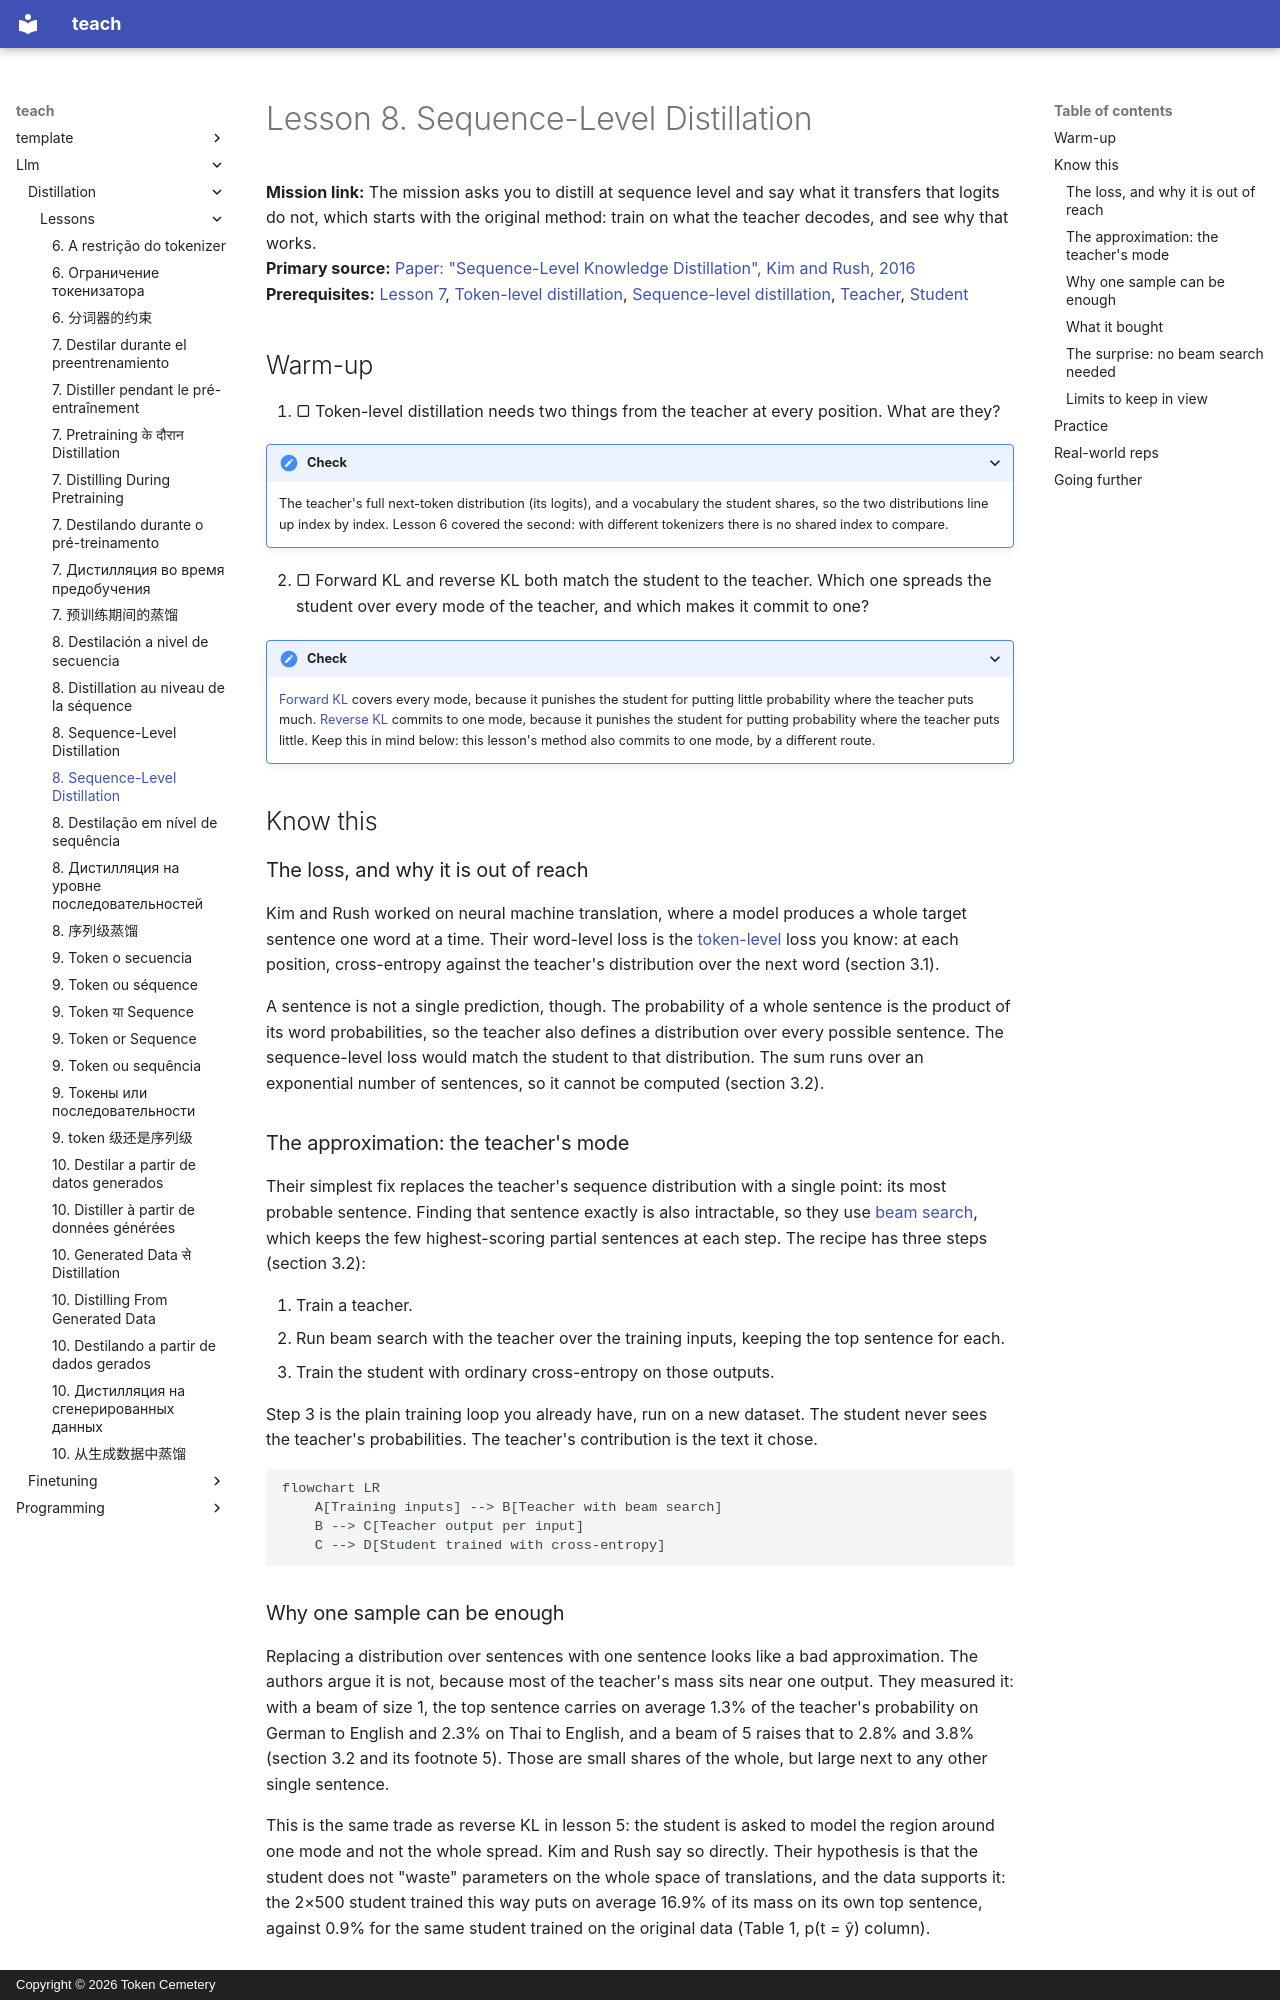

repository: TokenCemetery/teach · page: llm/distillation/lessons/0008-sequence-level-distillation/index.html · generator: mkdocs · copyright: Copyright © 2026 Token Cemetery

---
title: "8. Sequence-Level Distillation"
description: Training the student on the teacher's decoded outputs instead of on its distributions
type: lesson
---

# Lesson 8. Sequence-Level Distillation

**Mission link:** The mission asks you to distill at sequence level and say what it transfers that logits do not, which starts with the original method: train on what the teacher decodes, and see why that works.
**Primary source:** [Paper: "Sequence-Level Knowledge Distillation", Kim and Rush, 2016](https://arxiv.org/abs/1606.07947)
**Prerequisites:** [Lesson 7](0007-distilling-during-pretraining.md), [Token-level distillation](../GLOSSARY.md), [Sequence-level distillation](../GLOSSARY.md), [Teacher](../GLOSSARY.md), [Student](../GLOSSARY.md)

## Warm-up

1. ▢ Token-level distillation needs two things from the teacher at every position. What are they?

<details markdown="1"><summary>Check</summary>

The teacher's full next-token distribution (its logits), and a vocabulary the student shares, so the two distributions line up index by index. Lesson 6 covered the second: with different tokenizers there is no shared index to compare.

</details>

2. ▢ Forward KL and reverse KL both match the student to the teacher. Which one spreads the student over every mode of the teacher, and which makes it commit to one?

<details markdown="1"><summary>Check</summary>

[Forward KL](../GLOSSARY.md) covers every mode, because it punishes the student for putting little probability where the teacher puts much. [Reverse KL](../GLOSSARY.md) commits to one mode, because it punishes the student for putting probability where the teacher puts little. Keep this in mind below: this lesson's method also commits to one mode, by a different route.

</details>

## Know this

### The loss, and why it is out of reach

Kim and Rush worked on neural machine translation, where a model produces a whole target sentence one word at a time. Their word-level loss is the [token-level](../GLOSSARY.md) loss you know: at each position, cross-entropy against the teacher's distribution over the next word (section 3.1).

A sentence is not a single prediction, though. The probability of a whole sentence is the product of its word probabilities, so the teacher also defines a distribution over every possible sentence. The sequence-level loss would match the student to that distribution. The sum runs over an exponential number of sentences, so it cannot be computed (section 3.2).

### The approximation: the teacher's mode

Their simplest fix replaces the teacher's sequence distribution with a single point: its most probable sentence. Finding that sentence exactly is also intractable, so they use [beam search](../GLOSSARY.md), which keeps the few highest-scoring partial sentences at each step. The recipe has three steps (section 3.2):

1. Train a teacher.
2. Run beam search with the teacher over the training inputs, keeping the top sentence for each.
3. Train the student with ordinary cross-entropy on those outputs.

Step 3 is the plain training loop you already have, run on a new dataset. The student never sees the teacher's probabilities. The teacher's contribution is the text it chose.

```mermaid
flowchart LR
    A[Training inputs] --> B[Teacher with beam search]
    B --> C[Teacher output per input]
    C --> D[Student trained with cross-entropy]
```
